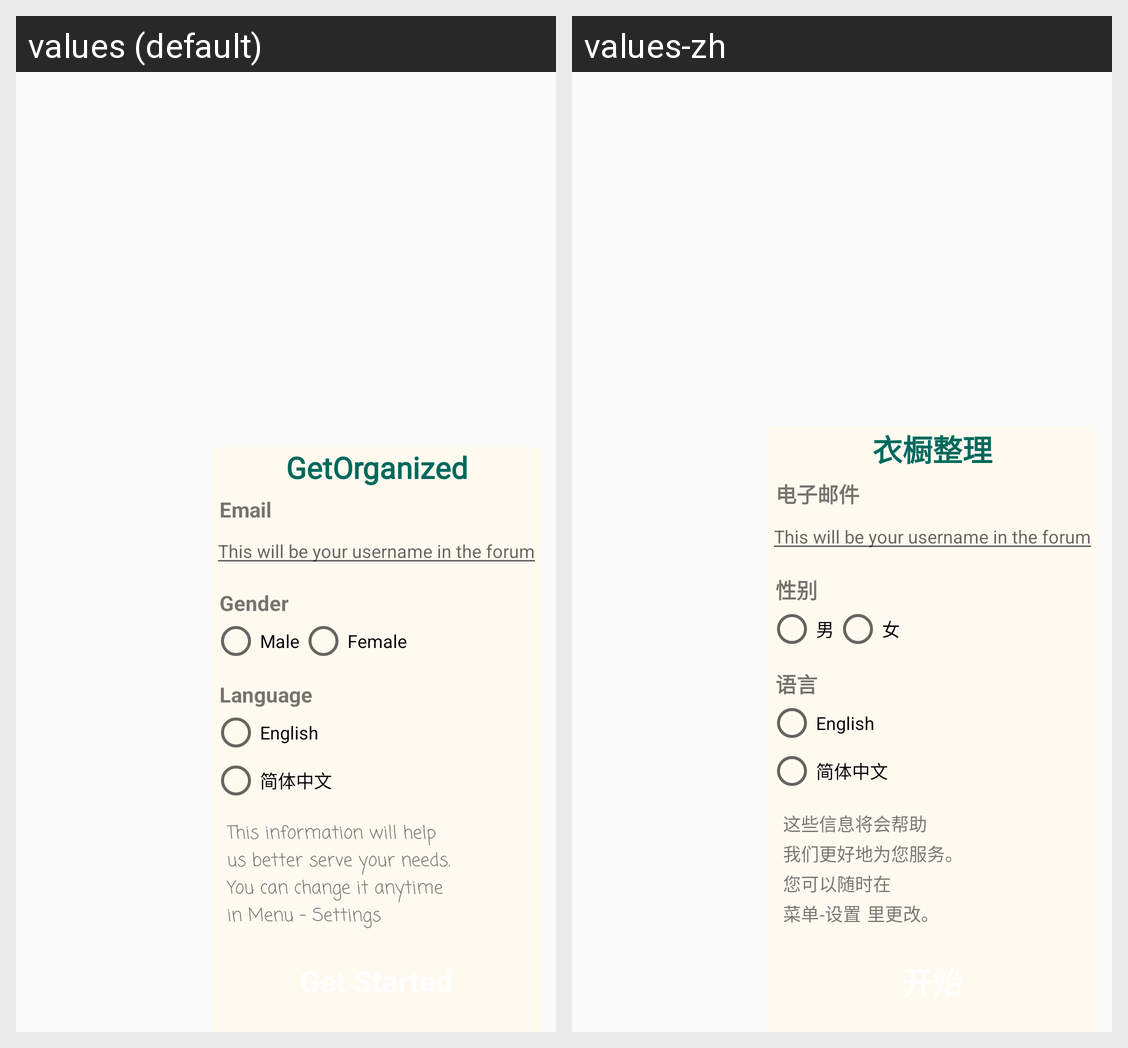

Locale-by-locale string values for the Android screen shown in this grid:
Android screen res/layout/activity_main.xml rendered under 2 locales, left to right: values (default), values-zh. Device: Nexus 5 (rendered at 1080×1920; each locale shown at half size, 540×960, under a caption strip naming it); theme AppTheme.
Strings drawn on this screen, with the default value and each locale's value (text and hints the layout hard-codes, and strings that could not be matched under every locale, appear in the picture but are not listed):

app_name
  values: GetOrganized
  values-zh: 衣橱整理

email
  values: Email
  values-zh: 电子邮件

gender
  values: Gender
  values-zh: 性别

male
  values: Male
  values-zh: 男

female
  values: Female
  values-zh: 女

language
  values: Language
  values-zh: 语言

english
  values: English
  values-zh: English

startintro
  values: This information will help 
      us better serve your needs. 
      You can change it anytime 
      in Menu - Settings
  values-zh: 这些信息将会帮助 
      我们更好地为您服务。 
      您可以随时在 
      菜单-设置 里更改。
